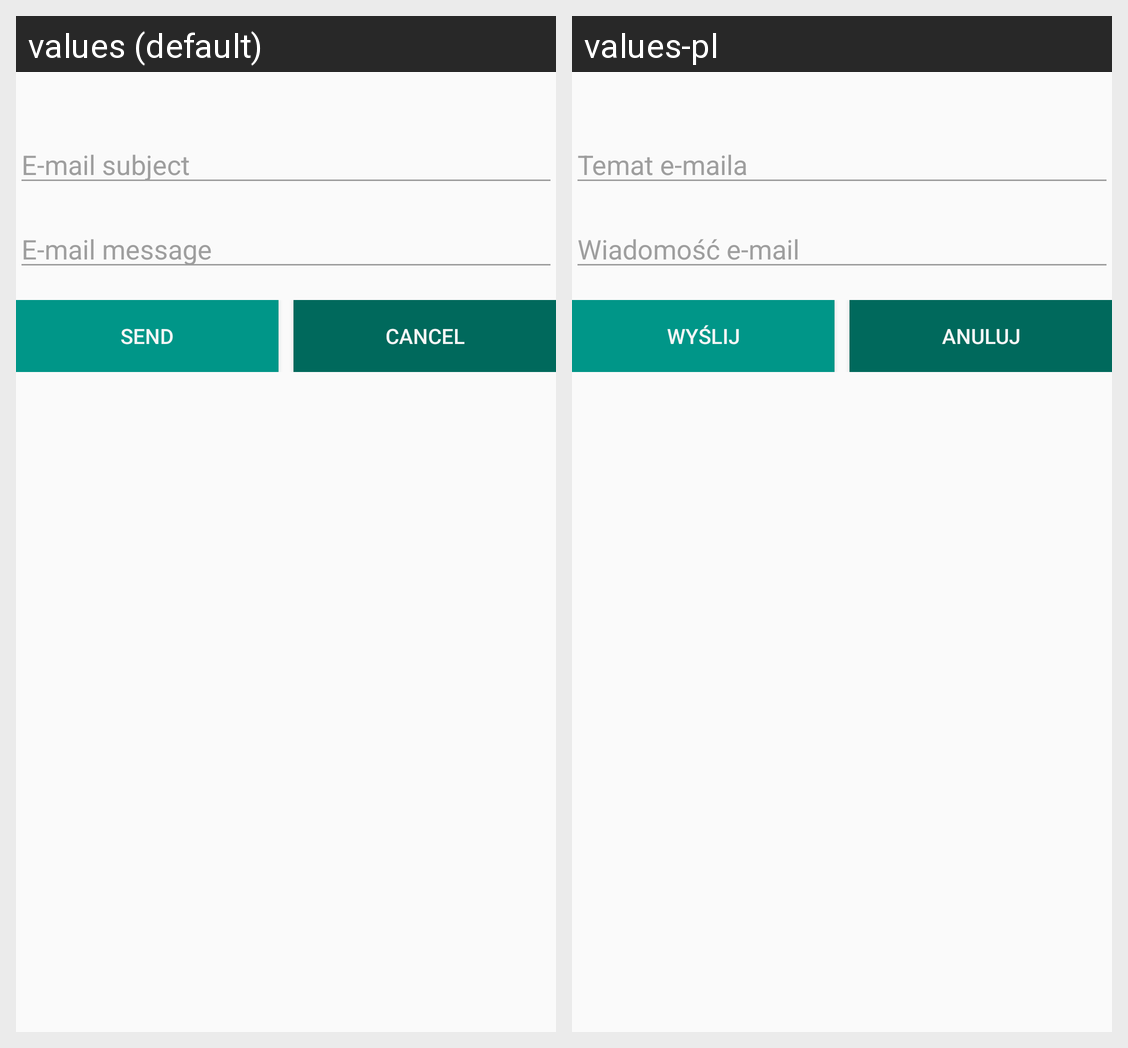

Strings drawn on this Android screen and how each of the app's shown locales translates them:
Android screen res/layout/dialog_report_bug.xml rendered under 2 locales, left to right: values (default), values-pl. Device: Nexus 5 (rendered at 1080×1920; each locale shown at half size, 540×960, under a caption strip naming it); theme AppTheme.
Strings drawn on this screen, with the default value and each locale's value (text and hints the layout hard-codes, and strings that could not be matched under every locale, appear in the picture but are not listed):

emailSubject
  values: E-mail subject
  values-pl: Temat e-maila

emailMessage
  values: E-mail message
  values-pl: Wiadomość e-mail

send
  values: Send
  values-pl: Wyślij

cancel
  values: Cancel
  values-pl: Anuluj
